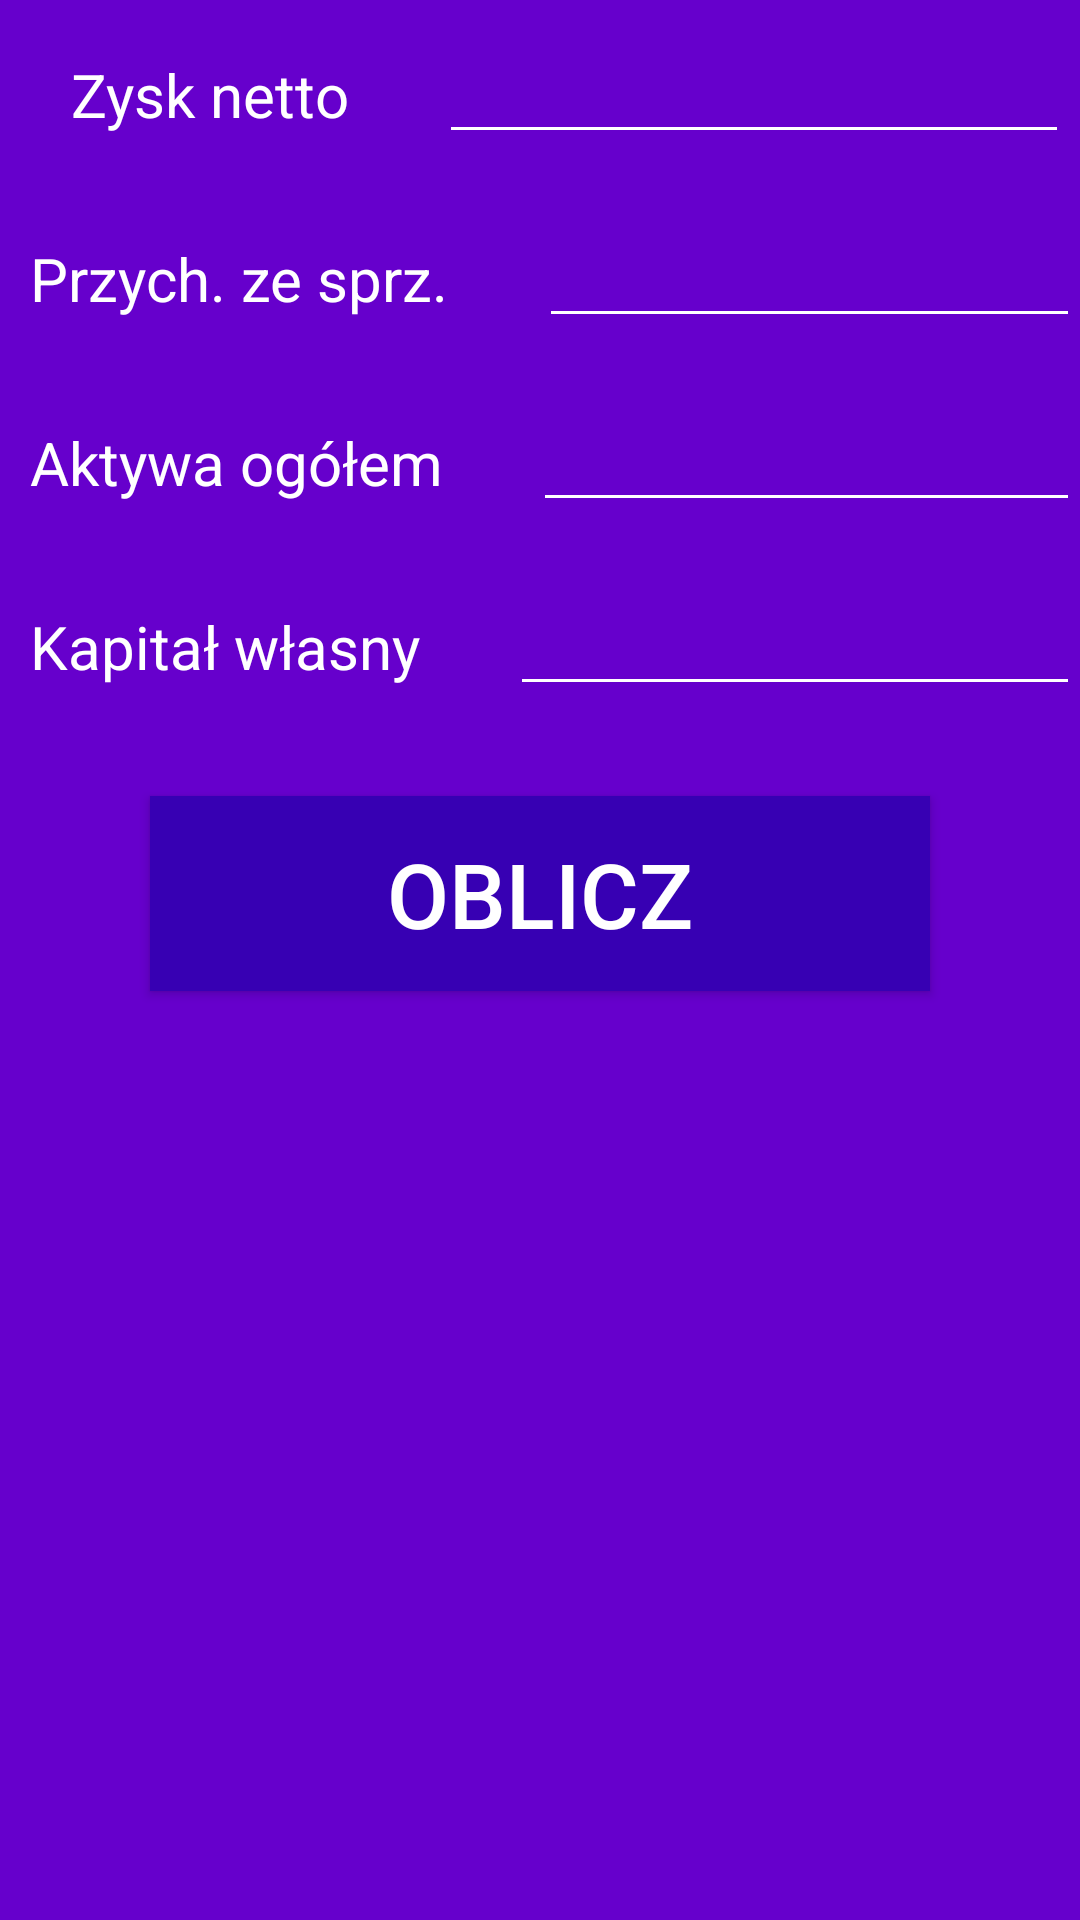

Android layout source for this screen:
<!-- AndroidManifest.xml: application theme Theme.Kalkulator_Wskaznikow -->
<!-- res/layout/activity_rentownosc.xml -->
<?xml version="1.0" encoding="utf-8"?>
<LinearLayout xmlns:android="http://schemas.android.com/apk/res/android"
    xmlns:app="http://schemas.android.com/apk/res-auto"
    xmlns:tools="http://schemas.android.com/tools"
    android:layout_width="match_parent"
    android:layout_height="match_parent"
    android:orientation="vertical"
    android:background="@color/przycisk2"
    tools:context=".PlynnoscActivity">

    <LinearLayout
        android:layout_width="wrap_content"
        android:layout_height="wrap_content"
        android:layout_gravity="center"
        android:layout_marginStart="10dp"
        android:layout_marginVertical="10dp"
        android:orientation="horizontal">

        <TextView
            android:layout_width="wrap_content"
            android:text="@string/zysk_netto"
            android:layout_marginEnd="30dp"
            android:textSize="20sp"
            android:textColor="@color/white"
            android:layout_height="wrap_content" />

        <EditText
            android:id="@+id/zysk_netto_text"
            android:ems="10"
            android:inputType="numberSigned"
            android:textColor="@color/white"
            android:backgroundTint="@color/white"
            android:layout_width="wrap_content"
            android:layout_height="wrap_content" />

    </LinearLayout>

    <LinearLayout
        android:layout_width="wrap_content"
        android:layout_height="wrap_content"
        android:layout_gravity="start"
        android:layout_marginStart="10dp"
        android:layout_marginVertical="10dp"
        android:orientation="horizontal">

        <TextView
            android:layout_width="wrap_content"
            android:text="@string/przychody_sprzedaz"
            android:layout_marginEnd="30dp"
            android:textSize="20sp"
            android:textColor="@color/white"
            android:layout_height="wrap_content" />

        <EditText
            android:id="@+id/przychody_sprzedaz_text"
            android:ems="10"
            android:textColor="@color/white"
            android:inputType="numberSigned"
            android:backgroundTint="@color/white"
            android:layout_width="wrap_content"
            android:layout_height="wrap_content" />

    </LinearLayout>

    <LinearLayout
        android:layout_width="wrap_content"
        android:layout_height="wrap_content"
        android:layout_gravity="start"
        android:layout_marginStart="10dp"
        android:layout_marginVertical="10dp"
        android:orientation="horizontal">

        <TextView
            android:layout_width="wrap_content"
            android:text="@string/aktywa_ogolem"
            android:layout_marginEnd="30dp"
            android:textSize="20sp"
            android:textColor="@color/white"
            android:layout_height="wrap_content" />

        <EditText
            android:id="@+id/aktywa_ogolem_text"
            android:ems="10"
            android:textColor="@color/white"
            android:inputType="numberSigned"
            android:backgroundTint="@color/white"
            android:layout_width="wrap_content"
            android:layout_height="wrap_content" />

    </LinearLayout>

    <LinearLayout
        android:layout_width="wrap_content"
        android:layout_height="wrap_content"
        android:layout_gravity="start"
        android:layout_marginStart="10dp"
        android:layout_marginVertical="10dp"
        android:orientation="horizontal">

        <TextView
            android:layout_width="wrap_content"
            android:text="@string/kapital_wlasny"
            android:layout_marginEnd="30dp"
            android:textSize="20sp"
            android:textColor="@color/white"
            android:layout_height="wrap_content" />

        <EditText
            android:id="@+id/kapital_wlasny_text"
            android:ems="10"
            android:inputType="numberSigned"
            android:textColor="@color/white"
            android:backgroundTint="@color/white"
            android:layout_width="wrap_content"
            android:layout_height="wrap_content" />

    </LinearLayout>

    <Button
        android:layout_width="match_parent"
        android:layout_height="65dp"
        android:layout_gravity="start"
        android:layout_marginHorizontal="50dp"
        android:layout_marginTop="20dp"
        android:layout_marginBottom="50dp"
        android:background="@color/purple_700"
        android:onClick="onClickObliczRentownosc"
        android:text="@string/oblicz"
        android:textColor="@color/white"
        android:textSize="30sp" />

    <TextView
        android:id="@+id/ros_text"
        android:visibility="invisible"
        android:layout_gravity="center"
        android:layout_margin="20dp"
        android:layout_width="wrap_content"
        android:text="@string/srodki_pieniezne"
        android:textSize="20sp"
        android:textColor="@color/white"
        android:layout_height="wrap_content" />

    <TextView
        android:id="@+id/roa_text"
        android:visibility="invisible"
        android:layout_gravity="center"
        android:layout_margin="20dp"
        android:layout_width="wrap_content"
        android:text="@string/srodki_pieniezne"
        android:textSize="20sp"
        android:textColor="@color/white"
        android:layout_height="wrap_content" />

    <TextView
        android:id="@+id/roe_text"
        android:visibility="invisible"
        android:layout_gravity="center"
        android:layout_margin="20dp"
        android:layout_width="wrap_content"
        android:text="@string/srodki_pieniezne"
        android:textSize="20sp"
        android:textColor="@color/white"
        android:layout_height="wrap_content" />

</LinearLayout>
<!-- resources referenced by this layout -->
<resources>
  <color name="przycisk2">#FF6600CC</color>
  <color name="purple_700">#FF3700B3</color>
  <color name="white">#FFFFFFFF</color>
  <string name="aktywa_ogolem">Aktywa ogółem</string>
  <string name="kapital_wlasny">Kapitał własny</string>
  <string name="oblicz">OBLICZ</string>
  <string name="przychody_sprzedaz">Przych. ze sprz.</string>
  <string name="srodki_pieniezne">Środki pieniężne  </string>
  <string name="zysk_netto">Zysk netto</string>
  <style name="Theme.Kalkulator_Wskaznikow" parent="Theme.AppCompat.DayNight.DarkActionBar">
          
          <item name="colorPrimary">@color/purple_500</item>
          <item name="colorPrimaryDark">@color/purple_700</item>
          <item name="colorAccent">@color/teal_200</item>
          
      </style>
  <color name="purple_500">#FF6200EE</color>
  <color name="teal_200">#FF03DAC5</color>
</resources>
